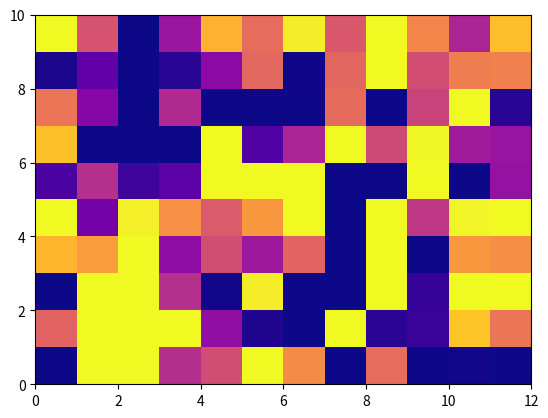

Here is the Python script that generated this plot:
import matplotlib.pyplot as plt
import numpy as np

def render():
    fig, ax = plt.subplots()
    data = np.random.rand(10, 12)
    ax.pcolormesh(data, cmap="plasma", vmin=0.2, vmax=0.8)
    return fig

if __name__ == "__main__":
    fig = render()
    plt.show()
